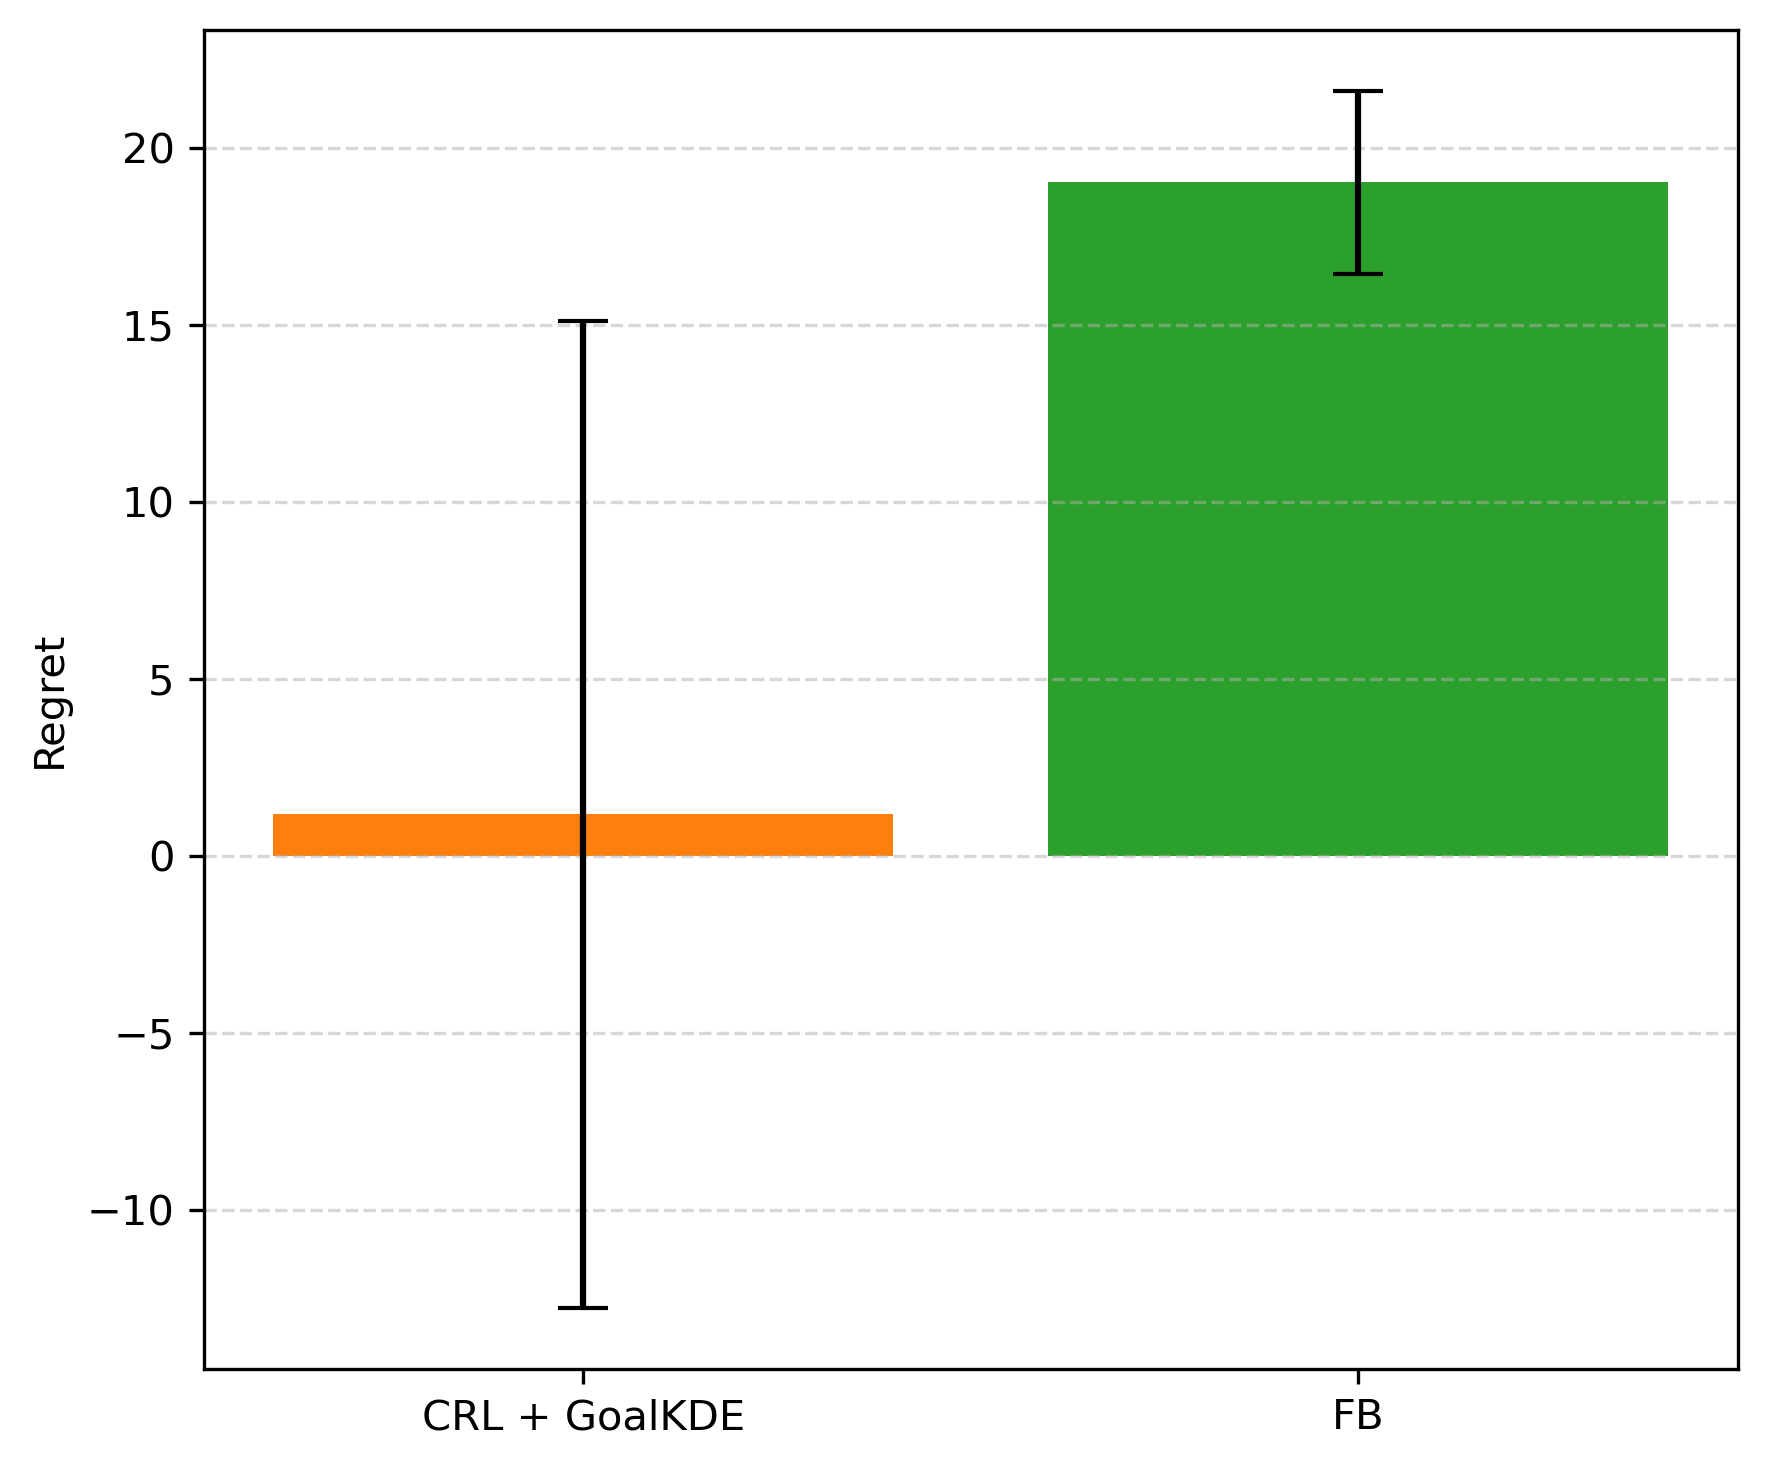

Source data for this figure (header and first rows):
Method, MeanRegret, StdError
CRL + GoalKDE, 1.184, 13.95
FB, 19.04, 2.582
